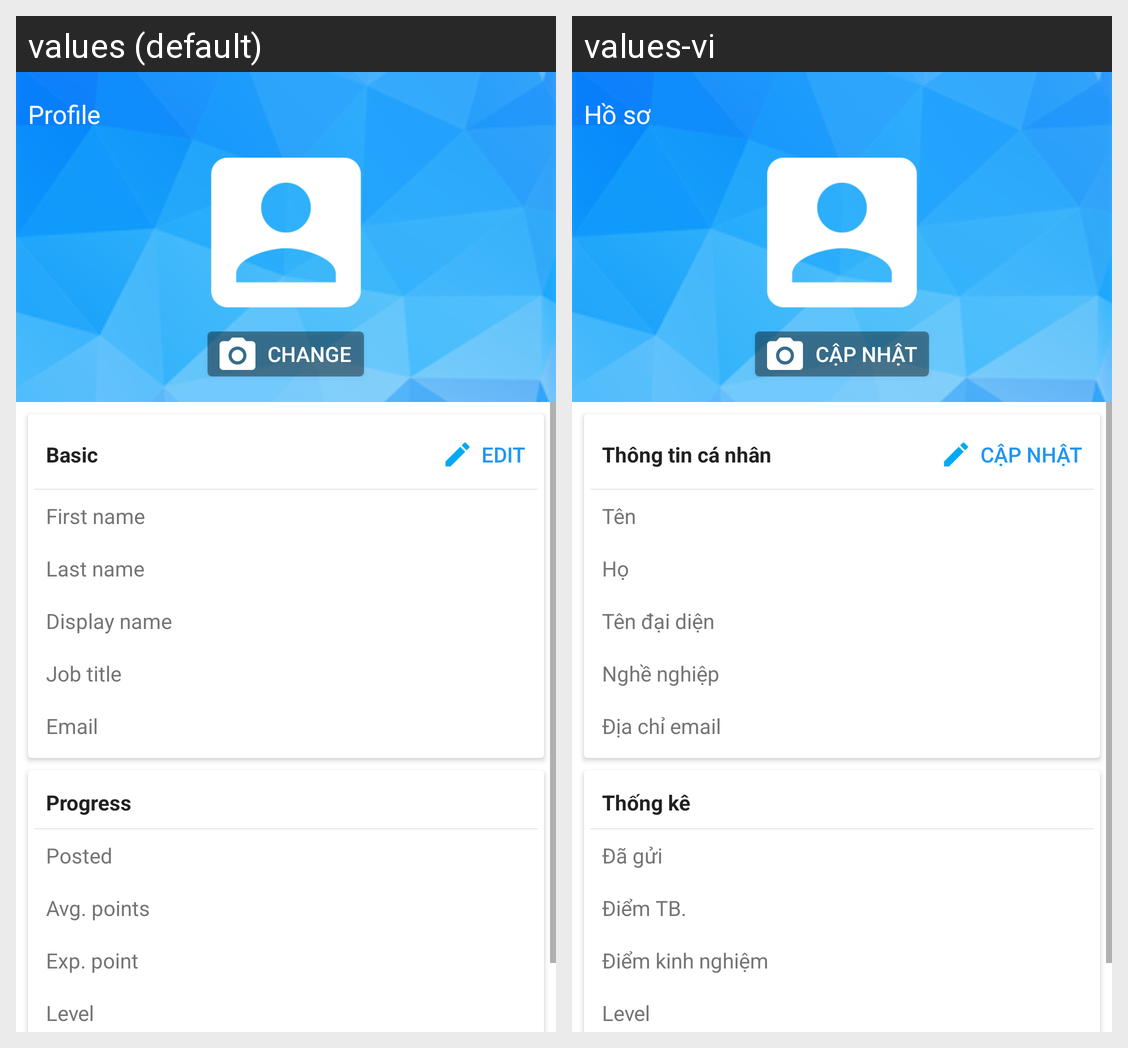

Locale-by-locale string values for the Android screen shown in this grid:
Android screen res/layout/fragment_profile.xml rendered under 2 locales, left to right: values (default), values-vi. Device: Nexus 5 (rendered at 1080×1920; each locale shown at half size, 540×960, under a caption strip naming it); theme AppTheme.
Strings drawn on this screen, with the default value and each locale's value (text and hints the layout hard-codes, and strings that could not be matched under every locale, appear in the picture but are not listed):

title_profile
  values: Profile
  values-vi: Hồ sơ

change
  values: Change
  values-vi: Cập nhật

profile_basic_info
  values: Basic
  values-vi: Thông tin cá nhân

edit
  values: Edit
  values-vi: Cập nhật

profile_first_name
  values: First name
  values-vi: Tên

profile_last_name
  values: Last name
  values-vi: Họ

profile_display_name
  values: Display name
  values-vi: Tên đại diện

profile_job_title
  values: Job title
  values-vi: Nghề nghiệp

email_address
  values: Email
  values-vi: Địa chỉ email

profile_progress_info
  values: Progress
  values-vi: Thống kê

posted
  values: Posted
  values-vi: Đã gửi

avg_point
  values: Avg. points
  values-vi: Điểm TB.

profile_exp_point
  values: Exp. point
  values-vi: Điểm kinh nghiệm

profile_level
  values: Level
  values-vi: Level
